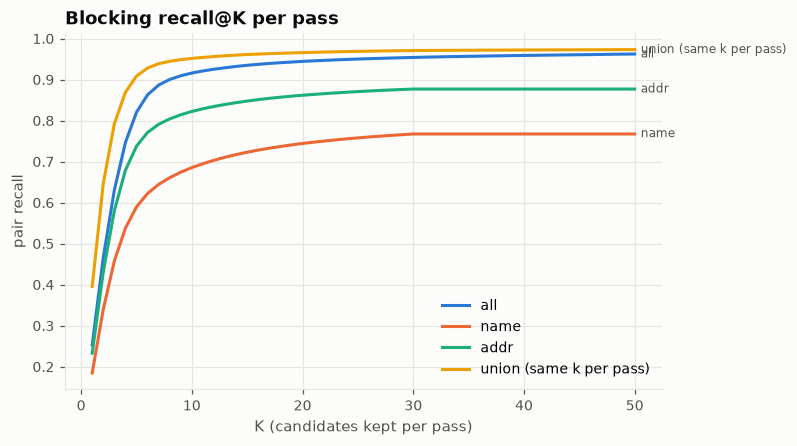

Data behind this chart, as committed beside it:
pass, k, pair_recall
all, 1, 0.2529
all, 2, 0.4665
all, 3, 0.6308
all, 4, 0.7466
all, 5, 0.8203
all, 6, 0.8629
all, 7, 0.8867
all, 8, 0.9004
all, 9, 0.9094
all, 10, 0.916
all, 11, 0.9211
all, 12, 0.9253
all, 13, 0.9289
all, 14, 0.9321
all, 15, 0.935
all, 16, 0.9372
all, 17, 0.9394
all, 18, 0.9412
all, 19, 0.9428
all, 20, 0.9444
all, 21, 0.9458
all, 22, 0.947
all, 23, 0.9481
all, 24, 0.9492
all, 25, 0.9502
all, 26, 0.951
all, 27, 0.9519
all, 28, 0.9526
all, 29, 0.9534
all, 30, 0.9541
all, 31, 0.9547
all, 32, 0.9552
all, 33, 0.9558
all, 34, 0.9563
all, 35, 0.9568
all, 36, 0.9572
all, 37, 0.9577
all, 38, 0.9581
all, 39, 0.9586
all, 40, 0.9589
all, 41, 0.9593
all, 42, 0.9596
all, 43, 0.96
all, 44, 0.9603
all, 45, 0.9607
all, 46, 0.961
all, 47, 0.9614
all, 48, 0.9618
all, 49, 0.9621
all, 50, 0.9624
name, 1, 0.1847
name, 2, 0.3401
name, 3, 0.4578
name, 4, 0.5378
name, 5, 0.5897
name, 6, 0.6223
name, 7, 0.6445
name, 8, 0.6609
name, 9, 0.6743
name, 10, 0.6855
... 140 more rows
